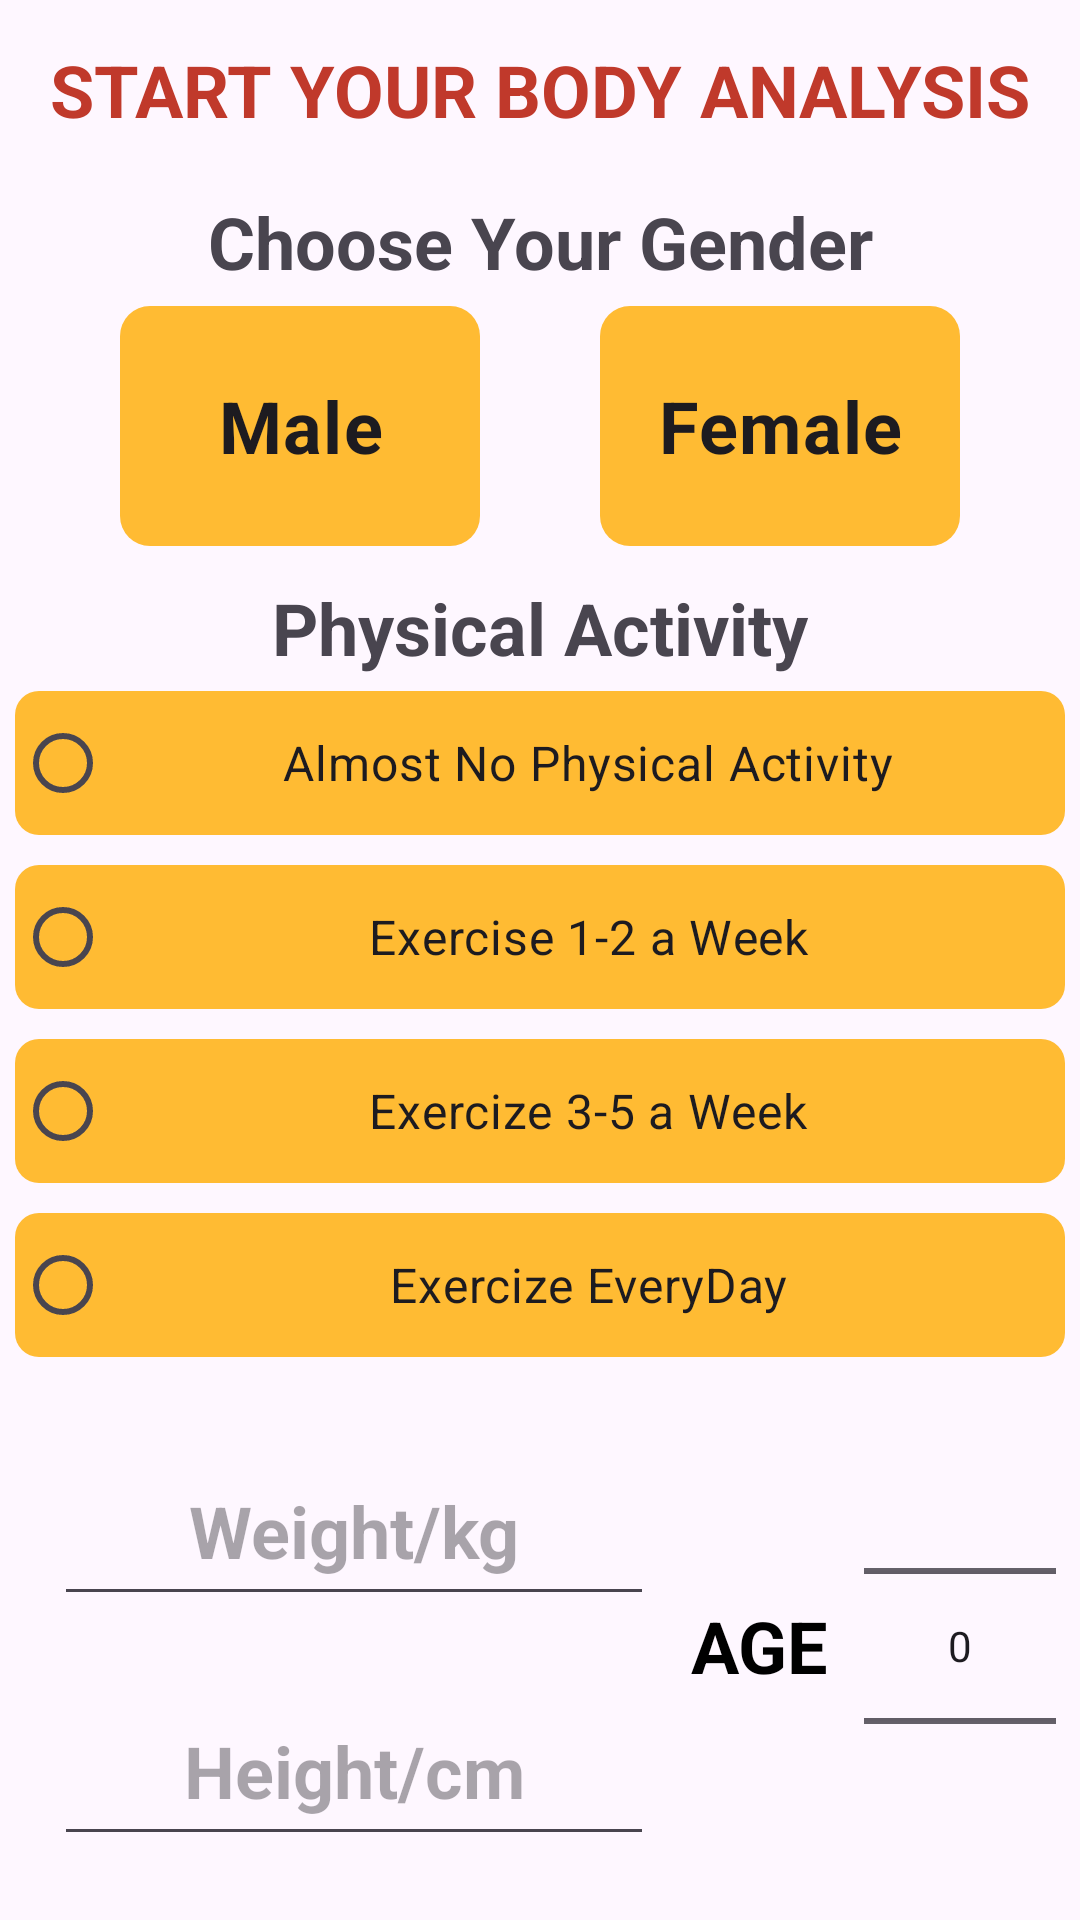

The Android layout XML behind this screen, and the referenced resources:
<!-- AndroidManifest.xml: application theme Theme.Healthify -->
<!-- res/layout/fragment_first_fragment.xml -->
<?xml version="1.0" encoding="utf-8"?>
<FrameLayout xmlns:android="http://schemas.android.com/apk/res/android"
    xmlns:tools="http://schemas.android.com/tools"
    android:layout_width="match_parent"
    android:layout_height="match_parent"
    tools:context=".FirstFragment">

    <LinearLayout
        android:layout_width="match_parent"
        android:layout_height="wrap_content"
        android:orientation="vertical">

        <TextView
            android:id="@+id/textView1"
            android:layout_width="match_parent"
            android:layout_height="60dp"
            android:layout_margin="0dp"
            android:layout_marginLeft="10dp"
            android:layout_marginTop="20dp"
            android:gravity="center"
            android:text="Start Your Body Analysis"
            android:textAllCaps="true"
            android:textColor="#c0392b"
            android:textSize="24sp"
            android:textStyle="bold"
            android:fontFamily="sans-serif" />

        <TextView
            android:id="@+id/textView2"
            android:layout_width="match_parent"
            android:layout_height="41dp"
            android:layout_gravity="center"
            android:gravity="center"
            android:text="Choose Your Gender"
            android:textSize="24sp"
            android:textStyle="bold" />
        <LinearLayout
            android:layout_width="match_parent"
            android:layout_height="match_parent"
            android:layout_margin="1dp"
            android:baselineAligned="false"
            android:orientation="horizontal">

            <FrameLayout
                android:layout_width="match_parent"
                android:layout_height="match_parent"
                android:layout_weight="1">

                <RadioGroup
                    android:id="@+id/radioGroup_gender"
                    android:layout_width="wrap_content"
                    android:layout_height="wrap_content"
                    android:layout_gravity="center"
                    android:orientation="horizontal">

                    <RadioButton
                        android:id="@+id/radioButton_male"
                        android:layout_width="120dp"
                        android:layout_height="80dp"
                        android:layout_gravity="center"
                        android:layout_marginRight="20dp"

                        android:background="@drawable/custom_icon2"
                        android:button="@null"
                        android:gravity="center"
                        android:text="Male"
                        android:textAlignment="center"
                        android:textSize="24sp"
                        android:textStyle="bold" />

                    <RadioButton
                        android:id="@+id/radioButton_famale"
                        android:layout_width="120dp"
                        android:layout_height="80dp"
                        android:layout_gravity="center"
                        android:layout_marginLeft="20dp"

                        android:background="@drawable/custom_icon2"
                        android:button="@null"
                        android:gravity="center"
                        android:text="Female"
                        android:textAlignment="center"
                        android:textSize="24sp"
                        android:textStyle="bold" />
                </RadioGroup>

            </FrameLayout>

        </LinearLayout>
        <LinearLayout
            android:layout_width="match_parent"
            android:layout_height="wrap_content"
            android:layout_alignParentStart="true"
            android:layout_alignParentTop="true"
            android:layout_marginTop="0dp"
            android:gravity="center_vertical"
            android:orientation="vertical">


            <TextView
                android:id="@+id/textView4"
                android:layout_width="match_parent"
                android:layout_height="wrap_content"
                android:layout_marginTop="10dp"
                android:layout_marginLeft="10dp"
                android:layout_marginRight="10dp"
                android:gravity="center"
                android:shadowRadius="5"
                android:text="@string/physical_activity"
                android:textSize="24sp"
                android:textStyle="bold" />

            <RadioGroup
                android:id="@+id/radioGroup_activity"
                android:layout_width="match_parent"
                android:layout_height="match_parent"
                android:gravity="center_horizontal">

                <RadioButton
                    android:id="@+id/radioButton_noAct"
                    android:layout_width="350dp"
                    android:layout_height="wrap_content"
                    android:layout_margin="5dp"
                    android:background="@drawable/custom_icon"
                    android:text="Almost No Physical Activity"
                    android:textAlignment="center"
                    android:textSize="16sp" />

                <RadioButton
                    android:id="@+id/radioButton_fewAct"
                    android:layout_width="350dp"
                    android:layout_height="wrap_content"
                    android:layout_margin="5dp"
                    android:background="@drawable/custom_icon"
                    android:text="Exercise 1-2 a Week"
                    android:textAlignment="center"
                    android:textSize="16sp" />

                <RadioButton
                    android:id="@+id/radioButton_mediumAct"
                    android:layout_width="350dp"
                    android:layout_height="wrap_content"
                    android:layout_margin="5dp"
                    android:background="@drawable/custom_icon"
                    android:text="Exercize 3-5 a Week"
                    android:textAlignment="center"
                    android:textSize="16sp" />

                <RadioButton
                    android:id="@+id/radioButton_dailyAct"
                    android:layout_width="350dp"
                    android:layout_height="wrap_content"
                    android:layout_margin="5dp"
                    android:background="@drawable/custom_icon"
                    android:text="Exercize EveryDay"
                    android:textAlignment="center"
                    android:textSize="16sp" />
            </RadioGroup>

        </LinearLayout>

        <LinearLayout
            android:layout_width="wrap_content"
            android:layout_height="wrap_content"
            android:layout_gravity="center"
            android:layout_margin="5dp"
            android:layout_marginRight="20dp"
            android:gravity="center"
            android:orientation="horizontal">

            <LinearLayout
                android:layout_width="220dp"
                android:layout_height="wrap_content"
                android:orientation="vertical">

                <EditText
                    android:id="@+id/weightInputText"
                    android:layout_width="wrap_content"
                    android:layout_height="60dp"
                    android:layout_gravity="center_vertical"
                    android:layout_margin="10dp"
                    android:layout_weight="1"
                    android:ems="10"
                    android:gravity="center"
                    android:hint="Weight/kg"
                    android:inputType="number"
                    android:textSize="24sp"
                    android:textStyle="bold" />


                <EditText
                    android:id="@+id/heightInputText"
                    android:layout_width="wrap_content"
                    android:layout_height="60dp"
                    android:layout_gravity="center_vertical"
                    android:layout_margin="10dp"
                    android:layout_weight="1"
                    android:ems="10"
                    android:gravity="center"
                    android:hint="Height/cm"
                    android:inputType="number"
                    android:textSize="24sp"
                    android:textStyle="bold" />
            </LinearLayout>

            <TextView
                android:id="@+id/ageTV"
                android:layout_width="50dp"
                android:layout_height="50dp"
                android:layout_gravity="center"
                android:layout_marginRight="10dp"
                android:gravity="center"
                android:text="@string/age"
                android:textColor="@android:color/black"
                android:textSize="24sp"
                android:textStyle="bold" />

            <NumberPicker
                android:id="@+id/numberPicker"
                android:layout_width="wrap_content"
                android:layout_height="wrap_content"
                android:layout_gravity="center"
                android:descendantFocusability="blocksDescendants"
                android:gravity="center" />

        </LinearLayout>

        <FrameLayout
            android:layout_width="match_parent"
            android:layout_height="79dp">

            <Button
                android:id="@+id/button_analyze"
                android:layout_width="169dp"
                android:layout_height="66dp"
                android:layout_gravity="center"
                android:background="@drawable/animation_button"
                android:gravity="center"
                android:text="@string/analyze_data"
                android:textColor="@color/colorWhite"
                android:textSize="18sp"
                android:textStyle="bold" />
        </FrameLayout>
    </LinearLayout>
</FrameLayout>
<!-- resources referenced by this layout -->
<resources>
  <color name="colorWhite">#def9df</color>
  <!-- drawable animation_button (drawable) -->
  <?xml version="1.0" encoding="utf-8"?>
  <selector xmlns:android="http://schemas.android.com/apk/res/android">
      <item android:state_pressed="true" >
          <shape android:shape="rectangle">
              <solid
                  android:color="#1B5E20" />
              <stroke
                  android:width="2dp"
                  android:color="#222222" />
          </shape>
      </item>
      <item>
          <shape android:shape="rectangle">
              <gradient
                  android:startColor="#00E676"
                  android:endColor="#1B5E20"
                  android:angle="270">
              </gradient>
              <stroke
                  android:width="1dp"
                  android:color="#FFF" />
              <corners
                  android:radius="10dp"/>
          </shape>
      </item>
  
  
  
  
  </selector>
  <!-- drawable custom_icon (drawable) -->
  <?xml version="1.0" encoding="utf-8"?>
  <selector xmlns:android="http://schemas.android.com/apk/res/android">
  
      <item android:state_checked="true">
          <shape android:shape="rectangle">
              <solid android:color="#ffff4444"/>
              <corners android:radius="8dp" />
          </shape>
      </item>
  
      <item android:state_checked="false">
          <shape android:shape="rectangle">
              <solid android:color="#ffffbb33"/>
              <corners android:radius="8dp" />
          </shape>
      </item>
  </selector>
  <!-- drawable custom_icon2 (drawable) -->
  <?xml version="1.0" encoding="utf-8"?>
  <selector xmlns:android="http://schemas.android.com/apk/res/android">
  
      <item android:state_checked="true">
          <shape android:shape="rectangle">
              <solid android:color="#ffff4444"/>
              <corners android:radius="10dp" />
          </shape>
      </item>
  
      <item android:state_checked="false">
          <shape android:shape="rectangle">
              <solid android:color="#ffffbb33"/>
              <corners android:radius="10dp" />
          </shape>
      </item>
  </selector>
  <string name="age">AGE</string>
  <string name="analyze_data">Analyze Data</string>
  <string name="physical_activity">Physical Activity</string>
  <style name="Theme.Healthify" parent="Base.Theme.tryop" />
  <style name="Base.Theme.tryop" parent="Theme.Material3.DayNight.NoActionBar">
          
          
      </style>
</resources>
